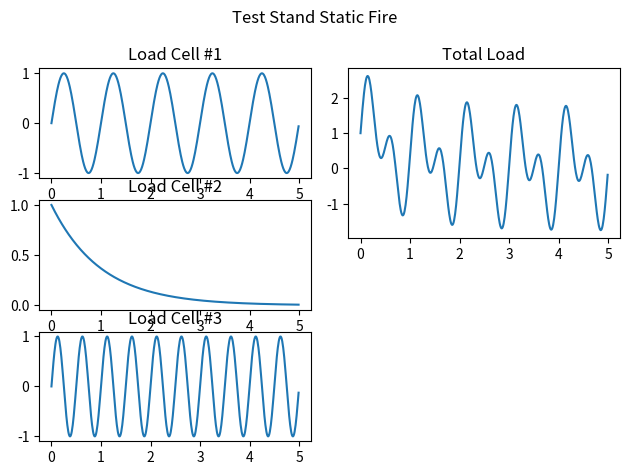

Here is the Python script that generated this plot:
#!/usr/bin/python3

import matplotlib.pyplot as plt
import matplotlib.gridspec as gridspec
import matplotlib.animation as animation


# import numpy.random
import math
import numpy as np
import random

t = np.arange(0.0, 5, 0.01)
s1 = np.sin(2 * np.pi * t)
s2 = np.exp(-t)
s3 = np.sin(4 * np.pi * t)
s4 = np.add(np.add(s1, s2), s3)

# samples =
#
#
#
# def animate(i, samples):
#
#     # First bracket is to get to the samples
#     for i in range(samples[]):
#         samples[i].clear()
#         samples[i].plot(samples)


# ani = animation.FuncAnimation(fig, animate, interval=25)#

plt.ion()
fig = plt.figure(tight_layout=True)
gs = gridspec.GridSpec(nrows=1, ncols=2)

left_gs =  gridspec.GridSpecFromSubplotSpec(nrows=3, ncols=1, subplot_spec=gs[0])
right_gs = gridspec.GridSpecFromSubplotSpec(nrows=2, ncols=1, subplot_spec=gs[1])

ax = []

ax.append(fig.add_subplot(left_gs[0,0]))
ax.append(fig.add_subplot(left_gs[1,0], sharex=ax[0]))
ax.append(fig.add_subplot(left_gs[2,0], sharex=ax[0]))
ax.append(fig.add_subplot(right_gs[0,:], sharex=ax[0]))
# ax.append(fig.add_subplot(right_gs[1,]))


ax[0].set_title('Load Cell #1')
ax[1].set_title('Load Cell #2')
ax[2].set_title('Load Cell #3')

ax[3].set_title('Total Load')

# ax[0].set_ylim(0,500)
# ax[1].set_ylim(0,500)
# ax[2].set_ylim(0,500)
# ax[3].set_ylim(0,1200)

ax[0].plot(t, s1)
ax[1].plot(t, s2)
ax[2].plot(t, s3)
ax[3].plot(t, s4)

# print(type(ax[0]))

fig.suptitle('Test Stand Static Fire')


plt.show()

#
# samples = []
# sample_count = 1
# while(True):
#
#     x  = 500 * random.gauss(((math.sin(sample_count)) ** 2) / 2, 1.1)
#     samples.append(x)
#     ax[0].plot(samples)
#
#     sample_count += 0.001
#     if(sample_count > 50):
#         samples.pop()
#
#     plt.show()
#     plt.pause(0.00001)
#     fig.draw()
